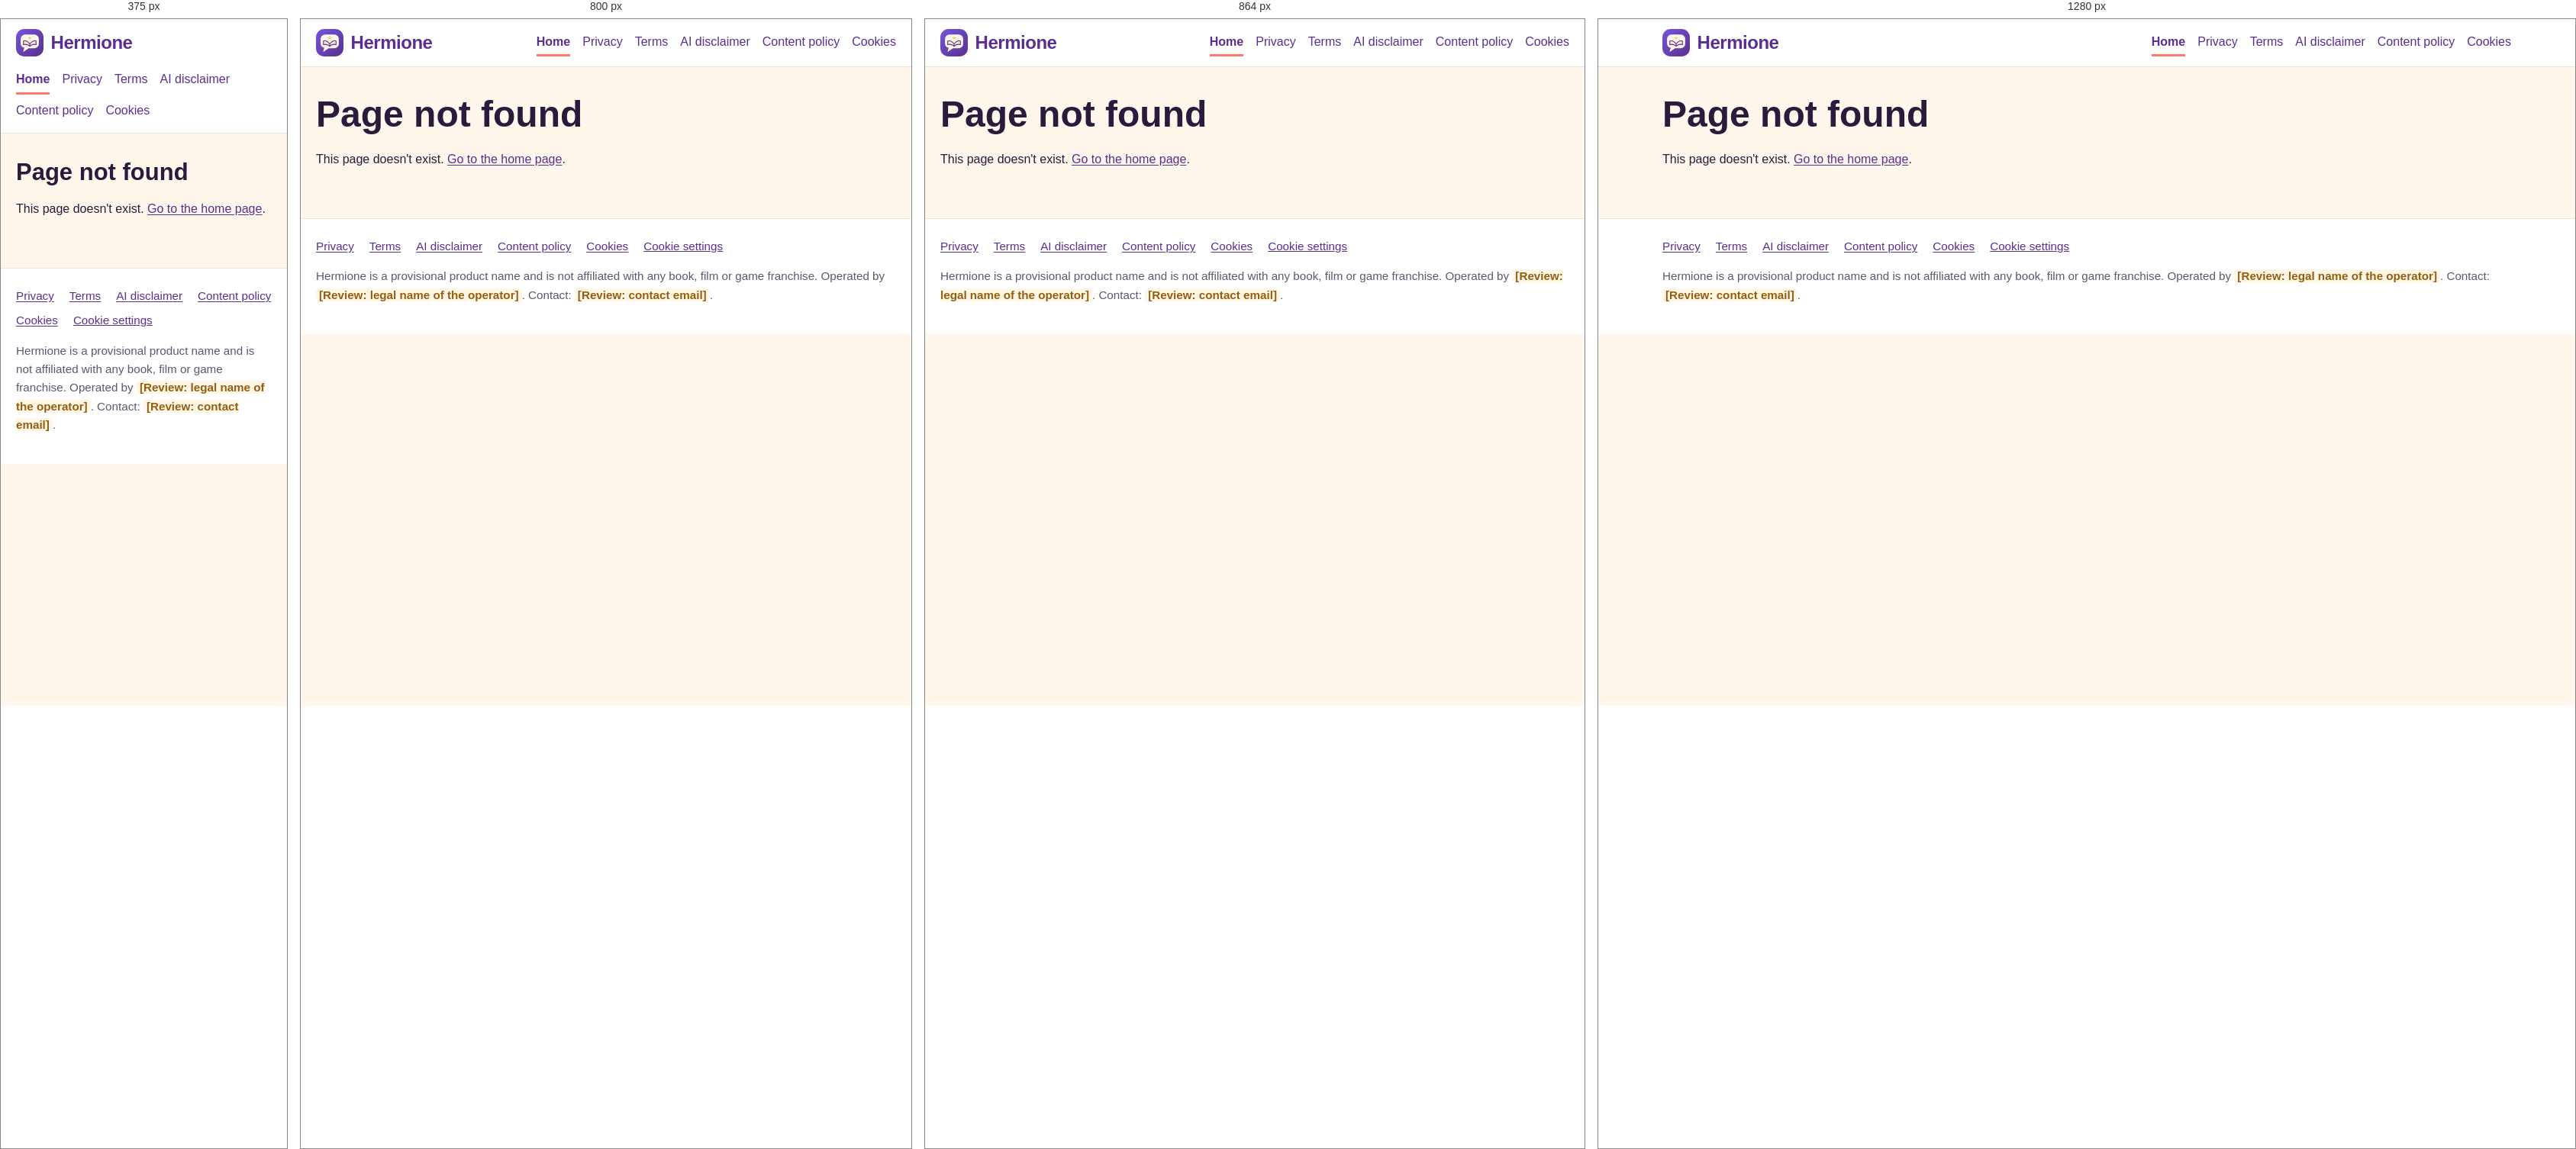
Rendered at 375 px, 800 px, 864 px and 1280 px, left to right.

<!-- file: 404.html -->
<!doctype html>
<html lang="en" dir="ltr">
<head>
  <meta charset="utf-8">
  <meta name="viewport" content="width=device-width, initial-scale=1">
  <title>Page not found · Hermione</title>
  <meta name="robots" content="noindex">
  <meta name="description" content="Practice speaking English every day with friendly AI tutors, practical scenarios and feedback after each conversation.">
  <meta name="color-scheme" content="light">
  <link rel="icon" href="/assets/favicon.svg" type="image/svg+xml">
  <link rel="stylesheet" href="/assets/site.css">
  <script type="module" src="/assets/consent.js"></script>
</head>
<body>
  <a class="skip-link" href="#main">Skip to main content</a>
  <header class="site-header">
    <div class="container">
      <a class="wordmark" href="/"><img src="/assets/logo-mark.svg" alt="" width="36" height="36">Hermione</a>
      <nav class="site-nav" aria-label="Main">
        <ul>
        <li><a href="/" aria-current="page">Home</a></li>
        <li><a href="/privacy/">Privacy</a></li>
        <li><a href="/terms/">Terms</a></li>
        <li><a href="/ai-disclaimer/">AI disclaimer</a></li>
        <li><a href="/content-policy/">Content policy</a></li>
        <li><a href="/cookies/">Cookies</a></li>
        </ul>
      </nav>
    </div>
  </header>
  <main id="main" tabindex="-1">
    <div class="container">
      <h1>Page not found</h1>
      <p>This page doesn't exist. <a href="/">Go to the home page</a>.</p>
    </div>
  </main>
  <footer class="site-footer">
    <div class="container">
      <ul aria-label="Policies">
        <li><a href="/privacy/">Privacy</a></li>
        <li><a href="/terms/">Terms</a></li>
        <li><a href="/ai-disclaimer/">AI disclaimer</a></li>
        <li><a href="/content-policy/">Content policy</a></li>
        <li><a href="/cookies/">Cookies</a></li>
        <li><button type="button" class="btn-link" data-consent-open>Cookie settings</button></li>
      </ul>
      <p class="muted">Hermione is a provisional product name and is not affiliated with any book, film or game franchise. Operated by <span class="review">[Review: legal name of the operator]</span>. Contact: <span class="review">[Review: contact email]</span>.</p>
    </div>
  </footer>
</body>
</html>


/* @media block from assets/site.css */
@media (min-width: 56rem) { .stage-grid { grid-template-columns: 1.3fr 0.7fr; } }

/* @media block from assets/site.css */
@media (min-width: 48rem) { .setlist li { grid-template-columns: 16rem 1fr; } }

/* @media block from assets/site.css */
@media (min-width: 52rem) { .feedback-grid, .plans-grid { grid-template-columns: 1fr 1fr; } }

/* @media block from assets/site.css */
@media (min-width: 48rem) { .tutors li { grid-template-columns: 16rem 1fr; align-items: baseline; } }